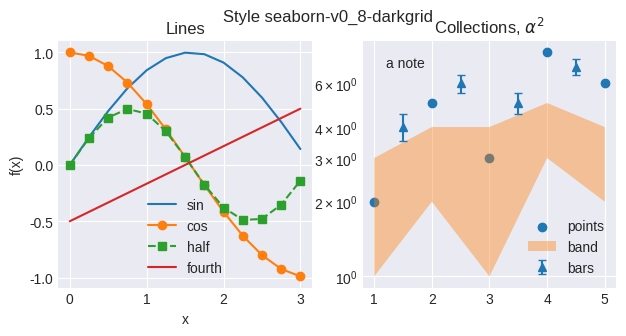

This chart was generated by the following Python code:
# Written by calculate-plot 0.1.0: this script draws the same figure with Matplotlib 3.11.2.
import locale

import matplotlib.pyplot as plt

# Text is shaped for the language of the locale: this is the one the figure was made with.
try:
    locale.setlocale(locale.LC_CTYPE, "C.UTF-8")
except locale.Error:
    locale.setlocale(locale.LC_CTYPE, "C")

plt.style.use('seaborn-v0_8-darkgrid')
fig, axs = plt.subplots(1, 2, figsize=(7.2, 3.2))
axs[0].plot([0.0, 0.25, 0.5, 0.75, 1.0, 1.25, 1.5, 1.75, 2.0, 2.25, 2.5, 2.75, 3.0], [0.0, 0.24740395925452294, 0.479425538604203, 0.6816387600233341, 0.8414709848078965, 0.9489846193555862, 0.9974949866040544, 0.9839859468739369, 0.9092974268256817, 0.7780731968879212, 0.5984721441039565, 0.38166099205233167, 0.1411200080598672], label='sin')
axs[0].plot([0.0, 0.25, 0.5, 0.75, 1.0, 1.25, 1.5, 1.75, 2.0, 2.25, 2.5, 2.75, 3.0], [1.0, 0.9689124217106447, 0.8775825618903728, 0.7316888688738209, 0.5403023058681398, 0.3153223623952687, 0.0707372016677029, -0.17824605564949209, -0.4161468365471424, -0.6281736227227391, -0.8011436155469337, -0.9243023786324636, -0.9899924966004454], 'o-', label='cos')
axs[0].plot([0.0, 0.25, 0.5, 0.75, 1.0, 1.25, 1.5, 1.75, 2.0, 2.25, 2.5, 2.75, 3.0], [0.0, 0.2397127693021015, 0.42073549240394825, 0.4987474933020272, 0.45464871341284085, 0.2992360720519783, 0.0705600040299336, -0.17539161384480992, -0.3784012476539641, -0.4887650588325485, -0.4794621373315692, -0.35277016278519596, -0.13970774909946293], 's--', label='half')
axs[0].plot([0.0, 0.25, 0.5, 0.75, 1.0, 1.25, 1.5, 1.75, 2.0, 2.25, 2.5, 2.75, 3.0], [-0.5, -0.4166666666666667, -0.33333333333333337, -0.25, -0.16666666666666669, -0.08333333333333331, 0.0, 0.08333333333333337, 0.16666666666666663, 0.25, 0.33333333333333337, 0.41666666666666663, 0.5], label='fourth')
axs[0].set_title('Lines')
axs[0].set_xlabel('x')
axs[0].set_ylabel('f(x)')
axs[0].legend()
axs[1].scatter([1, 2, 3, 4, 5], [2, 5, 3, 8, 6], label='points')
axs[1].fill_between([1, 2, 3, 4, 5], [1, 2, 1, 3, 2], [3, 4, 4, 5, 4], alpha=0.4, label='band')
axs[1].errorbar([1.5, 2.5, 3.5, 4.5], [4, 6, 5, 7], yerr=0.5, fmt='^', capsize=3, label='bars')
axs[1].set_yscale('log')
axs[1].set_title('Collections, $\\alpha^2$')
axs[1].text(1.2, 7, 'a note')
axs[1].legend(loc='lower right')
fig.suptitle('Style seaborn-v0_8-darkgrid')

if __name__ == "__main__":
    plt.show()
